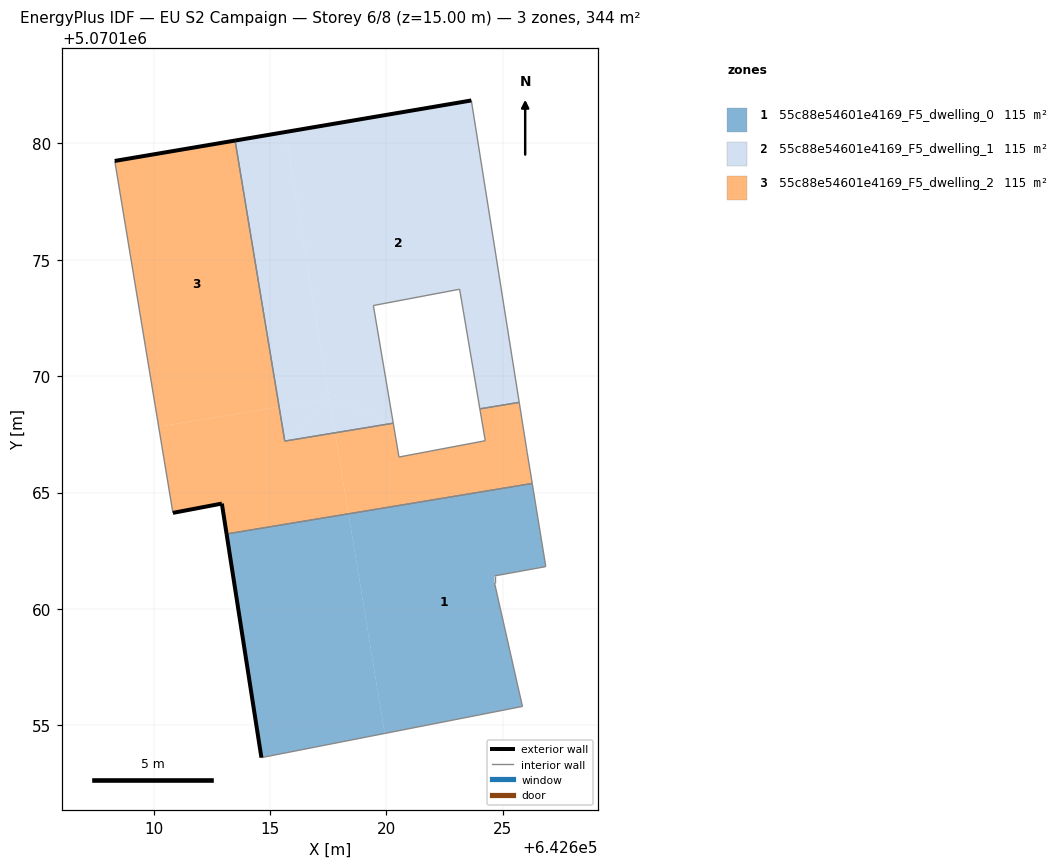
=== STOREY PLAN SPEC (per zone: floor XY polygon, exterior-wall plan segments, windows/doors) ===
zone 1: 55c88e54601e4169_F5_dwelling_0  (114.8 m²)
  floor: (642625.84, 5070155.82) (642624.64, 5070161.12) (642624.64, 5070161.42) (642626.84, 5070161.82) (642626.26, 5070165.39) (642618.37, 5070164.09) (642619.93, 5070154.66)
  floor: (642619.93, 5070154.66) (642618.37, 5070164.09) (642613.14, 5070163.22) (642614.63, 5070153.62)
  exterior wall: (642614.63, 5070153.62) – (642613.14, 5070163.22)  [9.7 m]
  interior walls: 6
zone 2: 55c88e54601e4169_F5_dwelling_1  (114.7 m²)
  floor: (642625.70, 5070168.88) (642623.65, 5070181.83) (642615.66, 5070180.48) (642617.55, 5070169.04) (642620.28, 5070167.98) (642620.29, 5070167.99) (642619.44, 5070173.03) (642623.14, 5070173.73) (642624.01, 5070168.60)
  floor: (642617.55, 5070169.04) (642615.66, 5070180.48) (642613.50, 5070180.11) (642615.39, 5070168.68)
  floor: (642617.55, 5070169.04) (642615.39, 5070168.68) (642615.63, 5070167.21)
  floor: (642620.28, 5070167.98) (642617.55, 5070169.04) (642617.79, 5070167.57)
  floor: (642617.80, 5070167.57) (642617.55, 5070169.04) (642615.63, 5070167.21)
  exterior wall: (642613.50, 5070180.11) – (642623.65, 5070181.83)  [10.3 m]
  interior walls: 7
zone 3: 55c88e54601e4169_F5_dwelling_2  (114.8 m²)
  floor: (642626.26, 5070165.39) (642626.04, 5070166.72) (642625.70, 5070168.87) (642624.01, 5070168.59) (642624.24, 5070167.22) (642620.54, 5070166.53) (642620.29, 5070167.98) (642617.80, 5070167.57) (642618.37, 5070164.09)
  floor: (642618.37, 5070164.09) (642617.80, 5070167.57) (642615.63, 5070167.21) (642615.39, 5070168.68) (642610.22, 5070167.83) (642610.83, 5070164.13) (642612.93, 5070164.53) (642613.14, 5070163.22)
  floor: (642615.39, 5070168.68) (642613.50, 5070180.11) (642608.33, 5070179.24) (642610.22, 5070167.83)
  exterior wall: (642608.33, 5070179.24) – (642613.50, 5070180.11)  [5.2 m]
  exterior wall: (642613.14, 5070163.22) – (642612.93, 5070164.53)  [1.3 m]
  exterior wall: (642612.93, 5070164.53) – (642610.83, 5070164.13)  [2.1 m]
  interior walls: 10

=== DERIVED (storey summary) ===
Building: EU S2 Campaign
Storey: 6 of 8  (floor level z = 15.00 m)
Storey gross floor area: 344.3 m²
Zones on this storey: 3
  - 55c88e54601e4169_F5_dwelling_0: floor 114.8 m²; exterior wall 9.7 m (29.2 m²); WWR 0.0%
  - 55c88e54601e4169_F5_dwelling_1: floor 114.7 m²; exterior wall 10.3 m (30.9 m²); WWR 0.0%
  - 55c88e54601e4169_F5_dwelling_2: floor 114.8 m²; exterior wall 8.7 m (26.1 m²); WWR 0.0%
Zone adjacency (shared interzone walls):
  - 55c88e54601e4169_F5_dwelling_0 ↔ 55c88e54601e4169_F5_dwelling_2
  - 55c88e54601e4169_F5_dwelling_1 ↔ 55c88e54601e4169_F5_dwelling_2